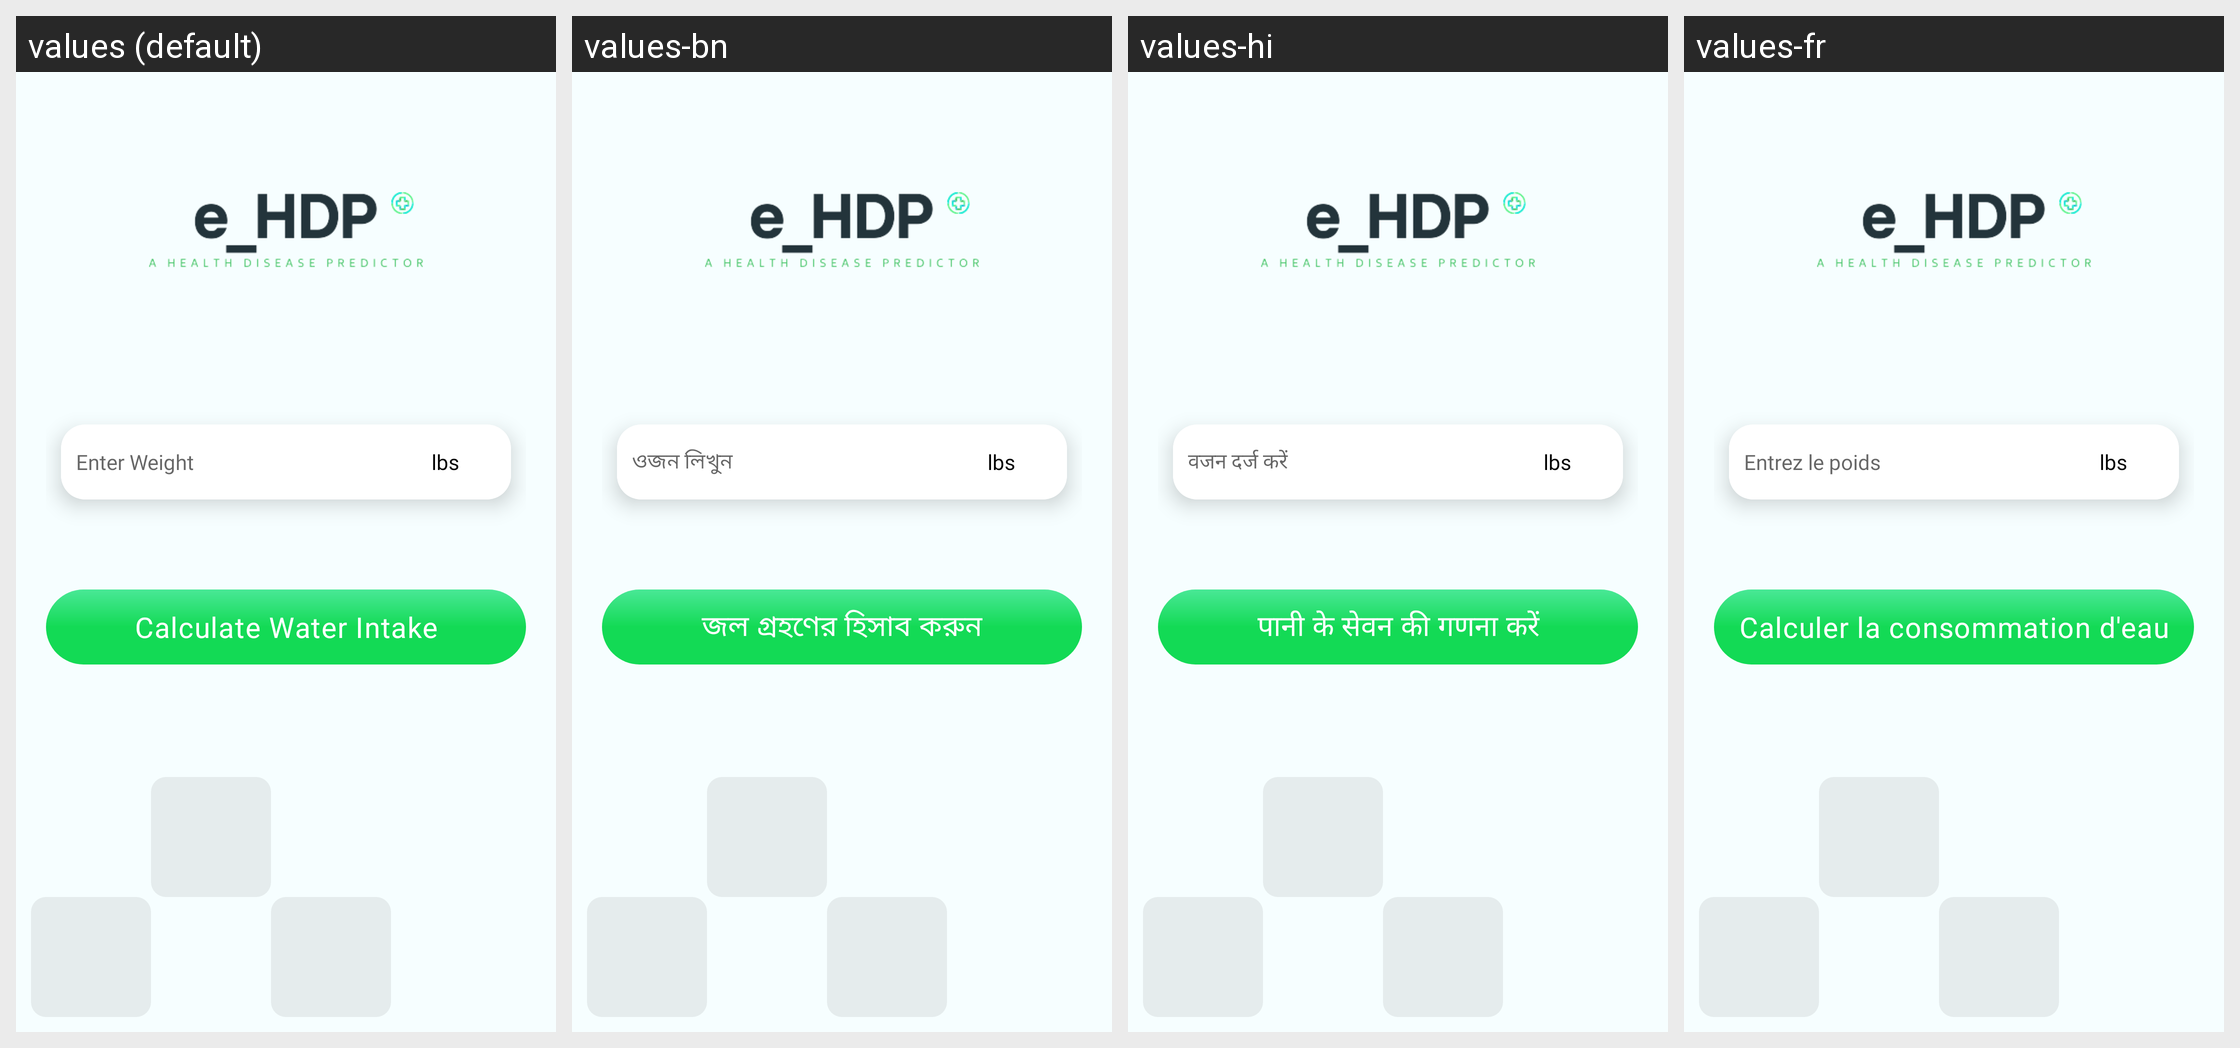

Strings drawn on this Android screen and how each of the app's shown locales translates them:
Android screen res/layout/activity_water_intake.xml rendered under 4 locales, left to right: values (default), values-bn, values-hi, values-fr. Device: Nexus 5 (rendered at 1080×1920; each locale shown at half size, 540×960, under a caption strip naming it); theme Theme.BrainTumorPrediction.
Other locales in the repository, not shown: values-es.
Strings drawn on this screen, with the default value and each locale's value (text and hints the layout hard-codes, and strings that could not be matched under every locale, appear in the picture but are not listed):

Enter_Weight
  values: Enter Weight
  values-bn: ওজন লিখুন
  values-hi: वजन दर्ज करें
  values-fr: Entrez le poids

lbs
  values: lbs
  values-bn: lbs
  values-hi: lbs
  values-fr: lbs

Calculate_water_intake
  values: Calculate Water Intake
  values-bn: জল গ্রহণের হিসাব করুন
  values-hi: पानी के सेवन की गणना करें
  values-fr: Calculer la consommation d'eau
